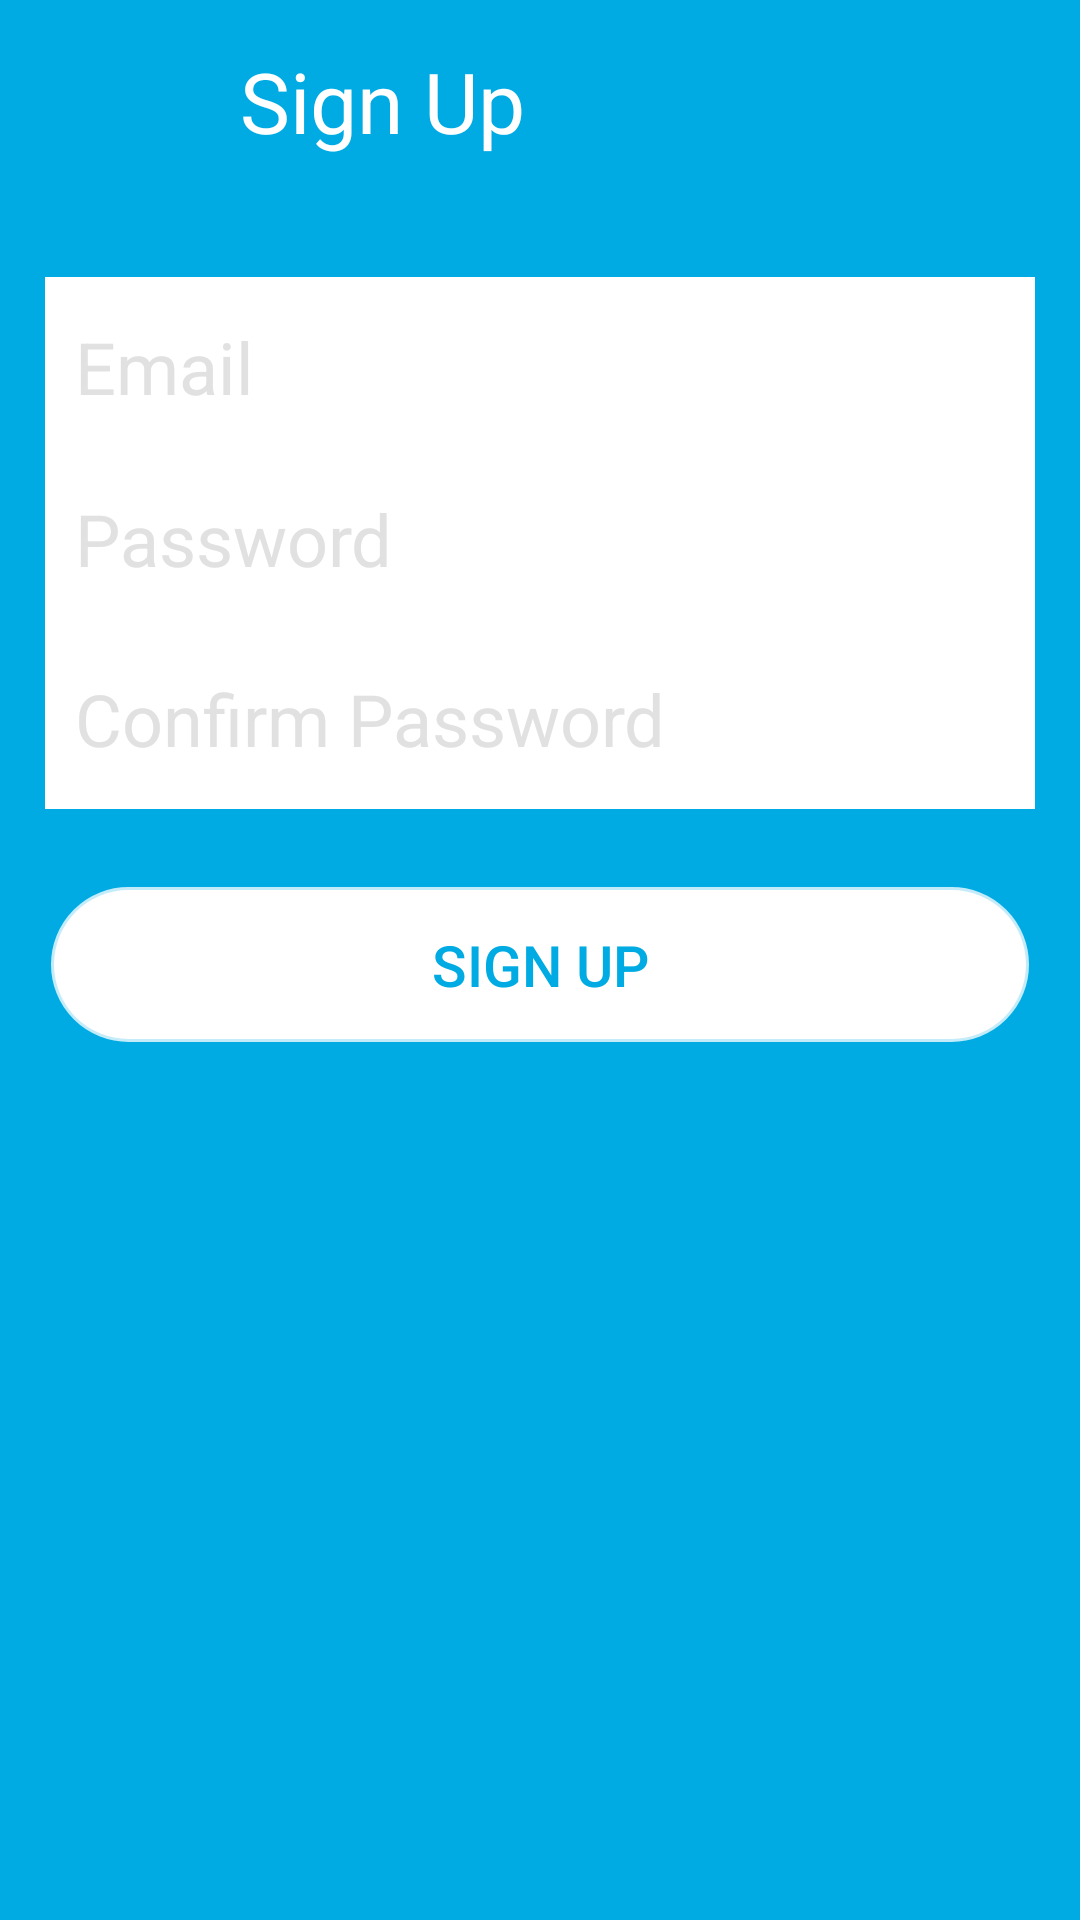

Layout XML and referenced resources for this Android screen:
<!-- AndroidManifest.xml: application theme Theme.AppCompat.Light.NoActionBar -->
<!-- res/layout/register.xml -->
<?xml version="1.0" encoding="utf-8"?>
<RelativeLayout xmlns:android="http://schemas.android.com/apk/res/android"
    android:layout_width="match_parent"
    android:layout_height="match_parent"
    xmlns:app="http://schemas.android.com/apk/res-auto"
    android:background="@color/blue_background"
    android:padding="15dp">

    <LinearLayout
        android:id="@+id/toolbar"
        android:layout_width="match_parent"
        android:layout_height="wrap_content">

        <ImageView
            android:id="@+id/back_button1"
            android:layout_width="30dp"
            android:layout_height="30dp"
            android:src="@drawable/ic_back_button"
            android:layout_gravity="center"/>

        <TextView
            android:id="@+id/layout_title"
            android:layout_width="wrap_content"
            android:layout_height="wrap_content"
            android:text="@string/sign_up"
            android:textSize="28sp"
            android:layout_marginLeft="35dp"
            android:gravity="center"
            android:textColor="@color/white_text"/>

    </LinearLayout>

    <EditText
        android:id="@+id/email_signup"
        android:layout_width="match_parent"
        android:layout_height="60dp"
        android:layout_below="@id/toolbar"
        android:layout_marginTop="40dp"
        android:hint="Email"
        android:inputType="textEmailAddress"
        android:textSize="24sp"
        android:layout_marginBottom="-3dp"
        android:textColorHint="@color/grey_button"
        android:background="@drawable/sign_in_edit_text"/>

    <EditText
        android:id="@+id/signuppassword"
        android:layout_width="match_parent"
        android:layout_height="60dp"
        android:layout_below="@id/email_signup"
        android:hint="Password"
        android:inputType="textPassword"
        android:textSize="24sp"
        android:textColorHint="@color/grey_button"
        android:padding="10dp"
        android:background="@color/white_text"/>
    <EditText
        android:id="@+id/signupcnfpassword"
        android:layout_width="match_parent"
        android:layout_height="60dp"
        android:layout_below="@id/signuppassword"
        android:hint="Confirm Password"
        android:inputType="textPassword"
        android:textSize="24sp"
        android:textColorHint="@color/grey_button"
        android:padding="10dp"
        android:background="@color/white_text"/>

    <Button
        android:id="@+id/sign_up_button"
        android:layout_width="match_parent"
        android:layout_height="wrap_content"
        android:layout_below="@id/signupcnfpassword"
        android:layout_marginTop="24dp"
        android:background="@drawable/sign_in_button_bg"
        android:text="SIGN Up"
        android:textColor="@color/blue_background"
        android:textSize="19sp"
        android:elevation="20dp"
        android:shadowColor="@color/colorPrimary"/>

</RelativeLayout>
<!-- resources referenced by this layout -->
<resources>
  <color name="blue_background">#00abe4</color>
  <color name="colorPrimary">#3F51B5</color>
  <color name="grey_button">#e1e1e1</color>
  <color name="white_text">#fff</color>
  <!-- drawable sign_in_button_bg (drawable) -->
  <?xml version="1.0" encoding="utf-8"?>
  <ripple xmlns:android="http://schemas.android.com/apk/res/android"
      android:color="#5C0091EA">
  
      <item
          android:bottom="2dp"
          android:left="2dp"
          android:right="2dp"
          android:top="2dp">
          <shape android:shape="rectangle" >
              <stroke
                  android:width="2dp"
                  android:color="#c4ffffff" />
  
              <corners android:radius="50dp" />
  
              <solid android:color="#FFFFFF" />
  
              <padding android:left="15dp"
                  android:right="15dp"
                  android:top="15dp"
                  android:bottom="15dp" />
          </shape>
      </item>
  
  </ripple>
  <!-- drawable sign_in_edit_text (drawable) -->
  <?xml version="1.0" encoding="utf-8"?>
  <layer-list xmlns:android="http://schemas.android.com/apk/res/android" >
      <item
          android:bottom="2dp"
          android:left="-2dp"
          android:right="-2dp"
          android:top="-2dp">
          <shape android:shape="rectangle" >
              <stroke
                  android:width="0dp"
                  android:color="#dcdbdb" />
  
              <solid android:color="#FFF" />
              <padding android:left="10dp"
                  android:right="10dp"
                  android:top="10dp"
                  android:bottom="10dp" />
          </shape>
      </item>
  
  </layer-list>
  <string name="sign_up">Sign Up</string>
</resources>
